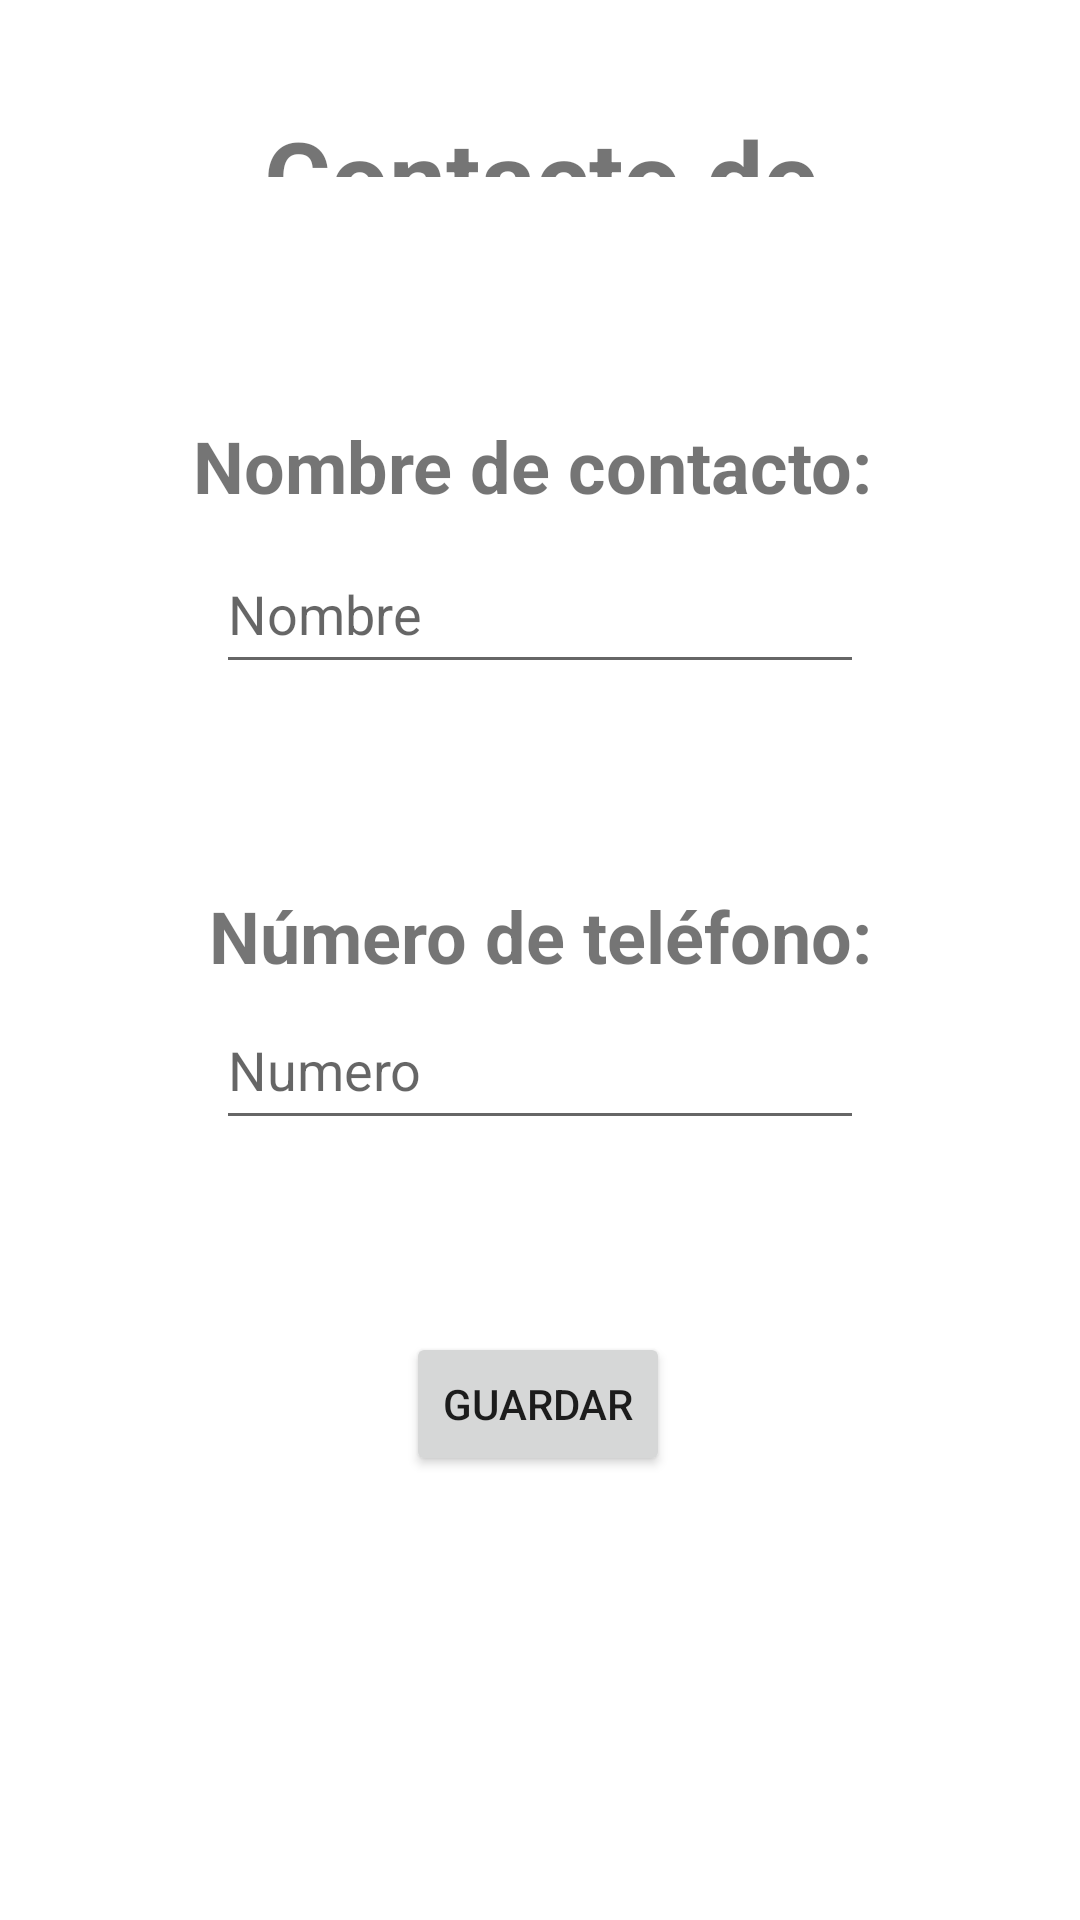

This screen was rendered from an Android layout file. Write that file and the resources it references.
<!-- AndroidManifest.xml: application theme Theme.AppVADCC -->
<!-- res/layout/activity_map6.xml -->
<?xml version="1.0" encoding="utf-8"?>
<androidx.constraintlayout.widget.ConstraintLayout xmlns:android="http://schemas.android.com/apk/res/android"
    xmlns:app="http://schemas.android.com/apk/res-auto"
    xmlns:tools="http://schemas.android.com/tools"
    android:layout_width="match_parent"
    android:layout_height="match_parent"
    tools:context=".MAP6">

    <TextView
        android:id="@+id/textView"
        android:layout_width="255dp"
        android:layout_height="0dp"
        android:layout_marginStart="76dp"
        android:layout_marginTop="36dp"
        android:layout_marginEnd="76dp"
        android:layout_marginBottom="80dp"
        android:text="Contacto de Confianza"
        android:textAlignment="center"
        android:textSize="34sp"
        android:textStyle="bold"
        app:layout_constraintBottom_toTopOf="@+id/textView2"
        app:layout_constraintEnd_toEndOf="parent"
        app:layout_constraintStart_toStartOf="parent"
        app:layout_constraintTop_toTopOf="parent" />

    <TextView
        android:id="@+id/textView2"
        android:layout_width="284dp"
        android:layout_height="35dp"
        android:layout_marginBottom="466dp"
        android:text="Nombre de contacto:"
        android:textAlignment="center"
        android:textSize="24sp"
        android:textStyle="bold"
        app:layout_constraintBottom_toBottomOf="parent"
        app:layout_constraintEnd_toEndOf="parent"
        app:layout_constraintHorizontal_bias="0.464"
        app:layout_constraintStart_toStartOf="parent"
        app:layout_constraintTop_toBottomOf="@+id/textView" />


    <TextView
        android:id="@+id/textView3"
        android:layout_width="293dp"
        android:layout_height="0dp"
        android:layout_marginBottom="312dp"
        android:text="Número de teléfono:"
        android:textAlignment="center"
        android:textSize="24sp"
        android:textStyle="bold"
        app:layout_constraintBottom_toBottomOf="parent"
        app:layout_constraintEnd_toEndOf="parent"
        app:layout_constraintStart_toStartOf="parent" />


    <EditText
        android:id="@+id/textInputTextName"
        android:layout_width="0dp"
        android:layout_height="50dp"
        android:layout_marginStart="72dp"
        android:layout_marginEnd="72dp"
        android:layout_marginBottom="412dp"
        android:hint="Nombre"
        app:layout_constraintBottom_toBottomOf="parent"
        app:layout_constraintEnd_toEndOf="parent"
        app:layout_constraintHorizontal_bias="0.0"
        app:layout_constraintStart_toStartOf="parent" />

    <EditText
        android:id="@+id/textInputTextNumber"
        android:layout_width="0dp"
        android:layout_height="50dp"
        android:layout_marginStart="72dp"
        android:layout_marginEnd="72dp"
        android:layout_marginBottom="260dp"
        android:hint="Numero"
        android:inputType="number"
        android:maxLength="10"
        app:layout_constraintBottom_toBottomOf="parent"
        app:layout_constraintEnd_toEndOf="parent"
        app:layout_constraintHorizontal_bias="0.0"
        app:layout_constraintStart_toStartOf="parent" />

    <Button
        android:id="@+id/salve_butt"
        android:layout_width="wrap_content"
        android:layout_height="wrap_content"
        android:layout_marginBottom="148dp"
        android:onClick="toCreateContact"
        android:text="Guardar"
        app:layout_constraintBottom_toBottomOf="parent"
        app:layout_constraintEnd_toEndOf="parent"
        app:layout_constraintHorizontal_bias="0.498"
        app:layout_constraintStart_toStartOf="parent" />

</androidx.constraintlayout.widget.ConstraintLayout>
<!-- resources referenced by this layout -->
<resources>
  <style name="Theme.AppVADCC" parent="Theme.MaterialComponents.DayNight.DarkActionBar">
          
          <item name="colorPrimary">@color/purple_500</item>
          <item name="colorPrimaryVariant">@color/purple_700</item>
          <item name="colorOnPrimary">@color/white</item>
          
          <item name="colorSecondary">@color/teal_200</item>
          <item name="colorSecondaryVariant">@color/teal_700</item>
          <item name="colorOnSecondary">@color/black</item>
          
          <item name="android:statusBarColor">?attr/colorPrimaryVariant</item>
          
      </style>
  <!-- not gathered from this repository: default colours our renderer supplied (Android Studio template values) -->
  <color name="purple_500">#FF6200EE</color>
  <color name="purple_700">#FF3700B3</color>
  <color name="teal_200">#FF03DAC5</color>
  <color name="teal_700">#FF018786</color>
  <color name="black">#FF000000</color>
  <color name="white">#FFFFFFFF</color>
</resources>
